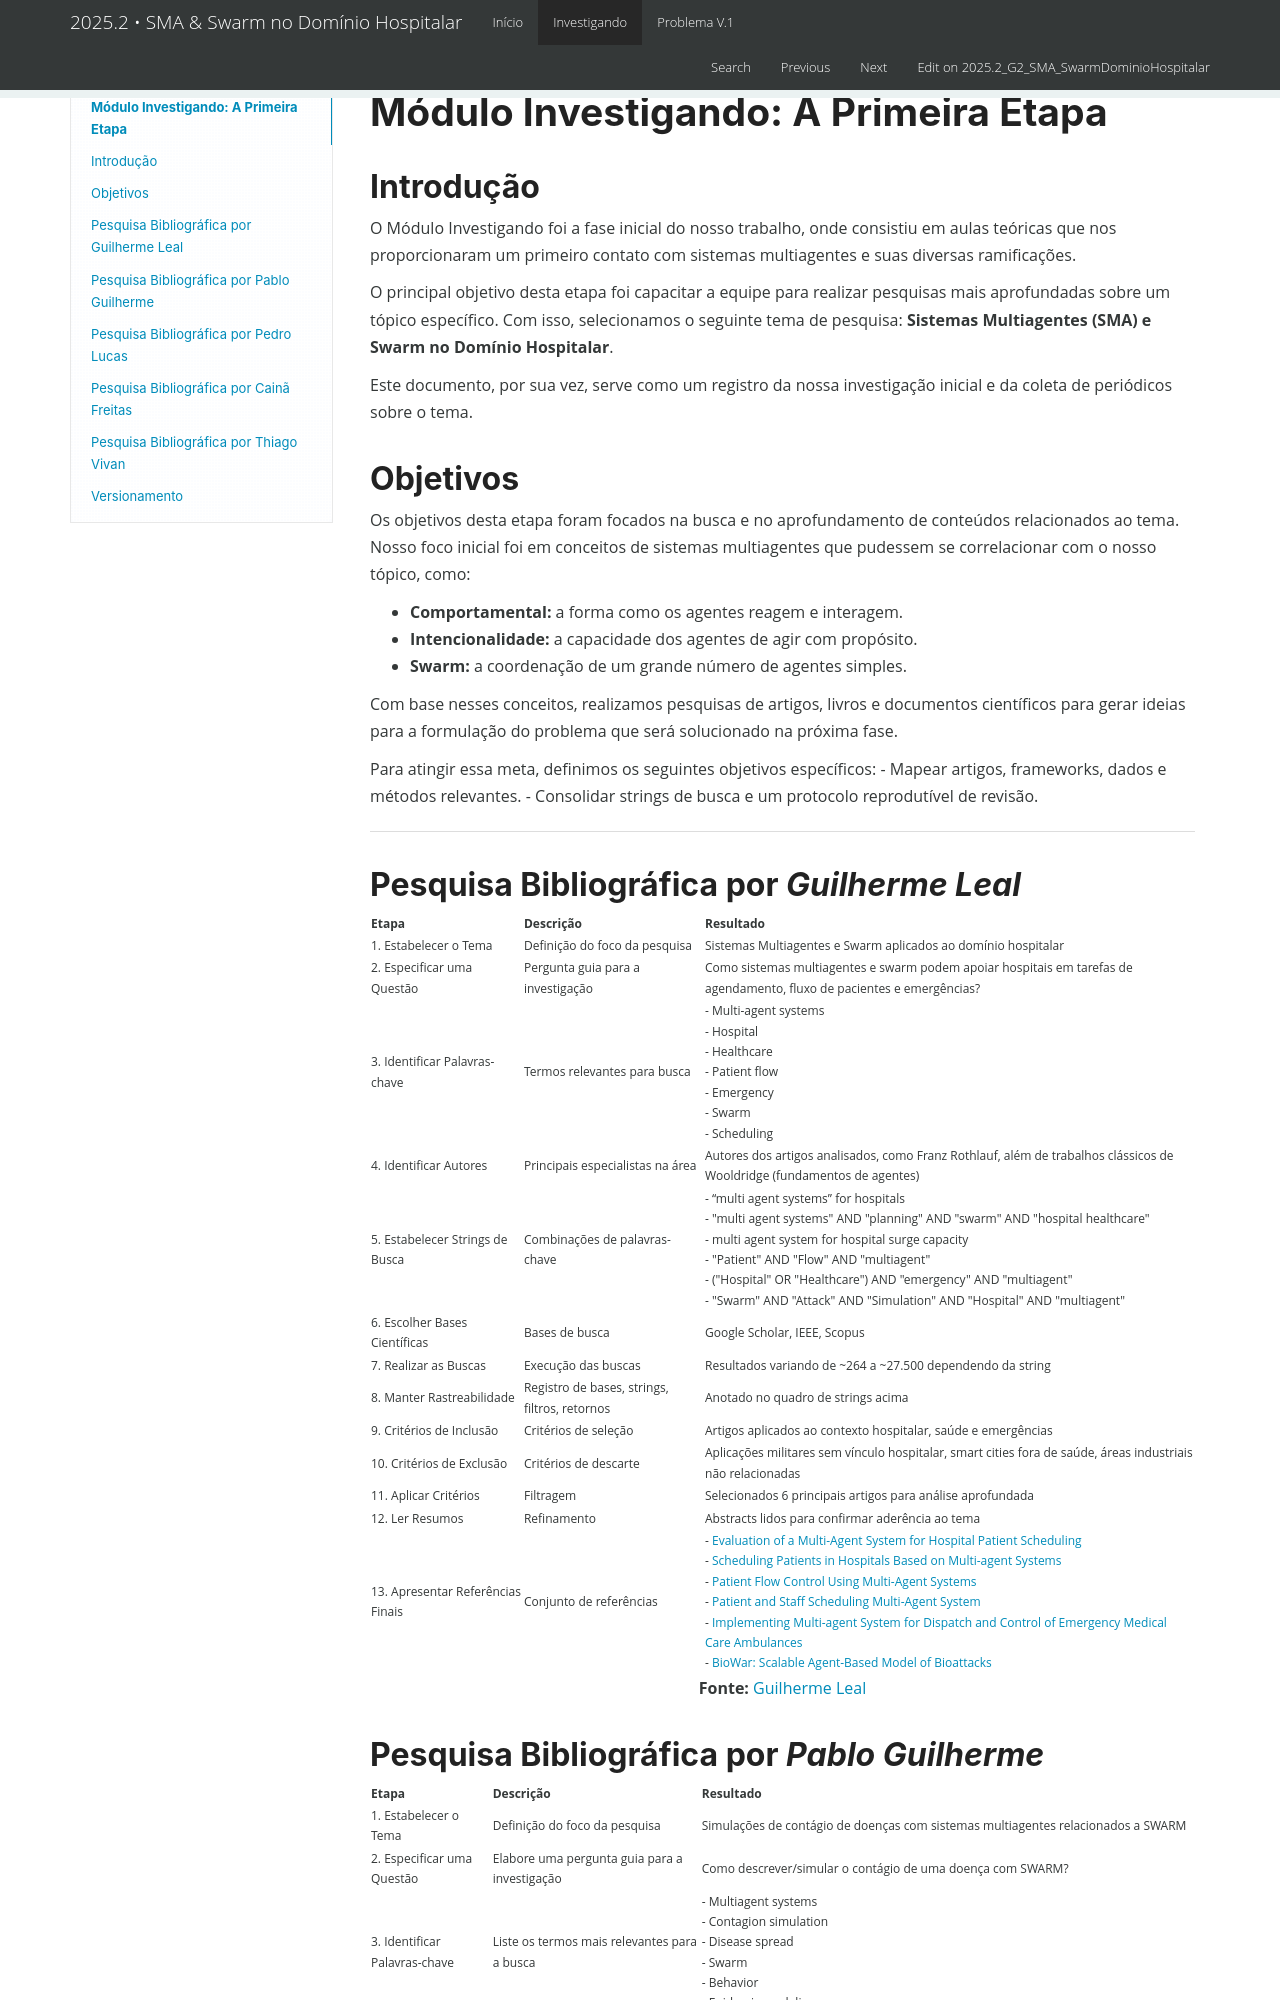

repository: UnBSMA2025-2/2025.2_G2_SMA_SwarmDominioHospitalar · page: investigando/index.html · generator: mkdocs

# Módulo Investigando: A Primeira Etapa

## Introdução

O Módulo Investigando foi a fase inicial do nosso trabalho, onde consistiu em aulas teóricas que nos proporcionaram um primeiro contato com sistemas multiagentes e suas diversas ramificações.

O principal objetivo desta etapa foi capacitar a equipe para realizar pesquisas mais aprofundadas sobre um tópico específico. Com isso, selecionamos o seguinte tema de pesquisa: **Sistemas Multiagentes (SMA) e Swarm no Domínio Hospitalar**.

Este documento, por sua vez, serve como um registro da nossa investigação inicial e da coleta de periódicos sobre o tema.

## Objetivos

Os objetivos desta etapa foram focados na busca e no aprofundamento de conteúdos relacionados ao tema. Nosso foco inicial foi em conceitos de sistemas multiagentes que pudessem se correlacionar com o nosso tópico, como:

- **Comportamental:** a forma como os agentes reagem e interagem.
- **Intencionalidade:** a capacidade dos agentes de agir com propósito.
- **Swarm:** a coordenação de um grande número de agentes simples.

Com base nesses conceitos, realizamos pesquisas de artigos, livros e documentos científicos para gerar ideias para a formulação do problema que será solucionado na próxima fase.

Para atingir essa meta, definimos os seguintes objetivos específicos:
- Mapear artigos, frameworks, dados e métodos relevantes.
- Consolidar strings de busca e um protocolo reprodutível de revisão.

---

## Pesquisa Bibliográfica por *Guilherme Leal*  

| Etapa | Descrição | Resultado |
|-------|-----------|-----------|
| 1. Estabelecer o Tema | Definição do foco da pesquisa | Sistemas Multiagentes e Swarm aplicados ao domínio hospitalar |
| 2. Especificar uma Questão | Pergunta guia para a investigação | Como sistemas multiagentes e swarm podem apoiar hospitais em tarefas de agendamento, fluxo de pacientes e emergências? |
| 3. Identificar Palavras-chave | Termos relevantes para busca | - Multi-agent systems <br> - Hospital <br> - Healthcare <br> - Patient flow <br> - Emergency <br> - Swarm <br> - Scheduling |
| 4. Identificar Autores | Principais especialistas na área | Autores dos artigos analisados, como Franz Rothlauf, além de trabalhos clássicos de Wooldridge (fundamentos de agentes) |
| 5. Estabelecer Strings de Busca | Combinações de palavras-chave | - “multi agent systems” for hospitals <br> - "multi agent systems" AND "planning" AND "swarm" AND "hospital healthcare" <br> - multi agent system for hospital surge capacity <br> - "Patient" AND "Flow" AND "multiagent" <br> - ("Hospital" OR "Healthcare") AND "emergency" AND "multiagent" <br> - "Swarm" AND "Attack" AND "Simulation" AND "Hospital" AND "multiagent" |
| 6. Escolher Bases Científicas | Bases de busca | Google Scholar, IEEE, Scopus |
| 7. Realizar as Buscas | Execução das buscas | Resultados variando de ~264 a ~27.500 dependendo da string |
| 8. Manter Rastreabilidade | Registro de bases, strings, filtros, retornos | Anotado no quadro de strings acima |
| 9. Critérios de Inclusão | Critérios de seleção | Artigos aplicados ao contexto hospitalar, saúde e emergências |
| 10. Critérios de Exclusão | Critérios de descarte | Aplicações militares sem vínculo hospitalar, smart cities fora de saúde, áreas industriais não relacionadas |
| 11. Aplicar Critérios | Filtragem | Selecionados 6 principais artigos para análise aprofundada |
| 12. Ler Resumos | Refinamento | Abstracts lidos para confirmar aderência ao tema |
| 13. Apresentar Referências Finais | Conjunto de referências | - [Evaluation of a Multi-Agent System for Hospital Patient Scheduling](https://www.researchgate.net/publication/220675778) <br> - [Scheduling Patients in Hospitals Based on Multi-agent Systems](https://link.springer.com/chapter/10.1007/978-3-319-07455-9_4) <br> - [Patient Flow Control Using Multi-Agent Systems](https://ieeexplore.ieee.org/stamp/stamp.jsp?arnumber=8744825) <br> - [Patient and Staff Scheduling Multi-Agent System](https://ieeexplore.ieee.org/stamp/stamp.jsp?arnumber=1511541) <br> - [Implementing Multi-agent System for Dispatch and Control of Emergency Medical Care Ambulances](https://link.springer.com/chapter/10.1007/978-3-031-24434-6_18) <br> - [BioWar: Scalable Agent-Based Model of Bioattacks](https://ieeexplore.ieee.org/stamp/stamp.jsp?arnumber=1597399) |

<p align="center"> 
  <strong>Fonte:</strong> <a href="https://github.com/gleal17">Guilherme Leal</a>
</p>
